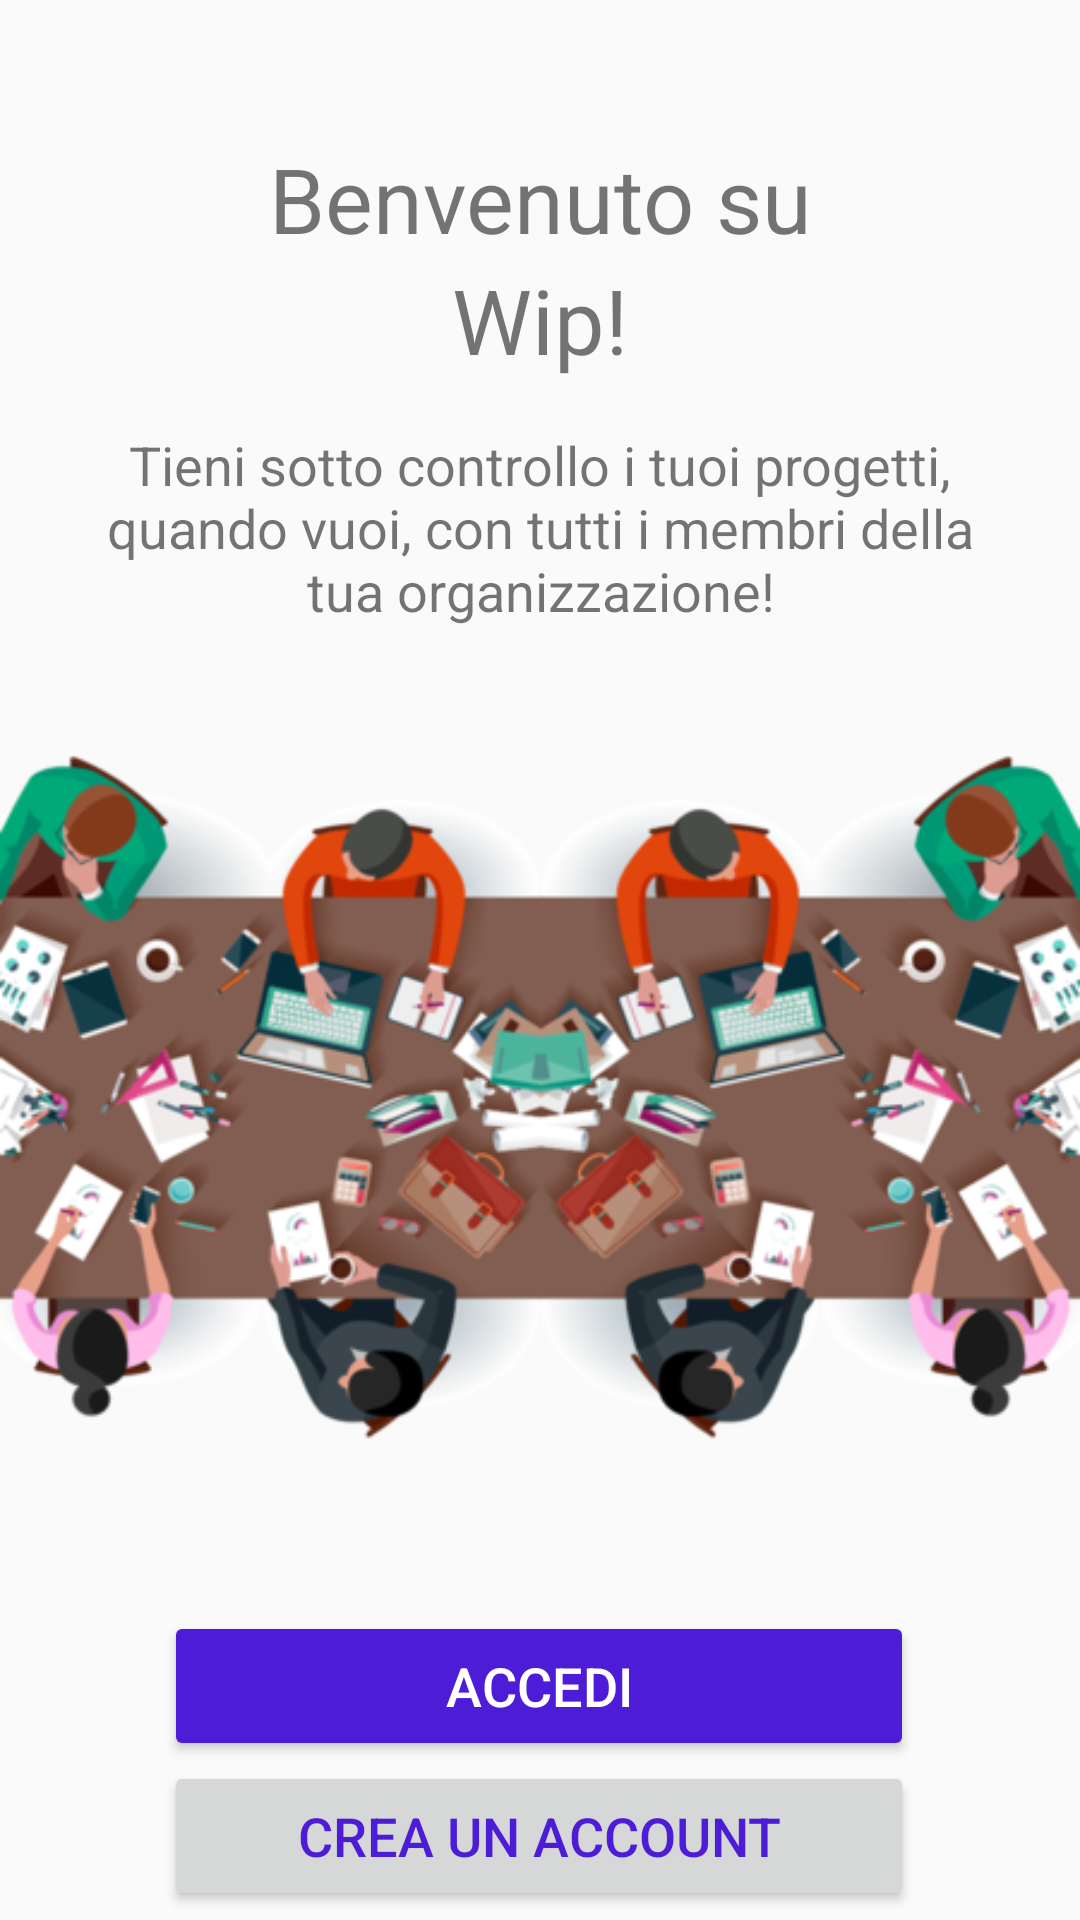

Write the Android layout XML for this screen, with the resource values it uses.
<!-- AndroidManifest.xml: application theme AppTheme -->
<!-- res/layout/fragment_welcome.xml -->
<?xml version="1.0" encoding="utf-8"?>
<android.support.constraint.ConstraintLayout xmlns:android="http://schemas.android.com/apk/res/android"
                                             xmlns:app="http://schemas.android.com/apk/res-auto"
                                             xmlns:tools="http://schemas.android.com/tools"
                                             android:layout_width="match_parent"
                                             android:layout_height="match_parent"
                                             tools:context=".LoginFragment">
    <ScrollView
            android:layout_width="0dp"
            android:layout_height="0dp" app:layout_constraintEnd_toEndOf="parent"
            app:layout_constraintStart_toStartOf="parent"
            app:layout_constraintBottom_toBottomOf="parent"
            app:layout_constraintTop_toTopOf="parent" app:layout_constraintHorizontal_bias="0.5"
            app:layout_constraintVertical_bias="0.0">
        <android.support.constraint.ConstraintLayout android:layout_width="match_parent"
                                                     android:layout_height="wrap_content"
                                                     android:id="@+id/linearLayout">
            <Button
                    android:text="@string/Signin"
                    android:layout_width="250dp"
                    android:layout_height="50dp" android:id="@+id/btnSignin"
                    app:layout_constraintStart_toStartOf="parent" app:layout_constraintHorizontal_bias="0.498"
                    app:layout_constraintEnd_toEndOf="parent"
                    app:layout_constraintTop_toBottomOf="@+id/login_background" android:layout_marginTop="24dp"
                    android:backgroundTint="#4D1CD6" android:textColor="#FFFFFF" android:textSize="18sp"/>
            <Button
                    android:text="@string/SignUp"
                    android:layout_width="250dp"
                    android:layout_height="50dp" android:id="@+id/btnSignup"
                    app:layout_constraintStart_toStartOf="parent" app:layout_constraintHorizontal_bias="0.498"
                    app:layout_constraintEnd_toEndOf="parent"
                    app:layout_constraintTop_toBottomOf="@+id/btnSignin"
                    android:textSize="18sp" android:textColor="#4D1CD6"/>
            <TextView
                    android:text="@string/welcome1"
                    android:layout_width="wrap_content"
                    android:layout_height="wrap_content"
                    android:id="@+id/welcome" app:layout_constraintStart_toStartOf="parent"
                    app:layout_constraintEnd_toEndOf="parent"
                    android:layout_marginTop="46dp" app:layout_constraintTop_toTopOf="parent" android:textSize="30sp"/>
            <TextView
                    android:text="@string/welcome2"
                    android:layout_width="wrap_content"
                    android:layout_height="wrap_content"
                    android:id="@+id/welcome2"
                    app:layout_constraintTop_toBottomOf="@+id/welcome" app:layout_constraintStart_toStartOf="parent"
                    app:layout_constraintHorizontal_bias="0.5" app:layout_constraintEnd_toEndOf="parent"
                    android:textSize="30sp"/>
            <TextView
                    android:text="@string/Intro"
                    android:layout_width="318dp"
                    android:layout_height="wrap_content"
                    android:id="@+id/intro" app:layout_constraintStart_toStartOf="parent"
                    app:layout_constraintHorizontal_bias="0.5" app:layout_constraintEnd_toEndOf="parent"
                    android:layout_marginTop="16dp" app:layout_constraintTop_toBottomOf="@+id/welcome2"
                    android:textSize="18sp" android:textAlignment="center"/>
            <ImageView
                    android:src="@drawable/login_background"
                    android:layout_width="0dp"
                    android:layout_height="wrap_content"
                    android:id="@+id/login_background"
                    android:layout_marginTop="8dp"
                    app:layout_constraintTop_toBottomOf="@+id/intro" app:layout_constraintStart_toStartOf="parent"
                    app:layout_constraintEnd_toEndOf="parent" android:contentDescription="@string/Immagine"/>
        </android.support.constraint.ConstraintLayout>
    </ScrollView>


</android.support.constraint.ConstraintLayout>
<!-- resources referenced by this layout -->
<resources>
  <!-- drawable login_background: png bitmap (drawable, 148789 bytes) -->
  <string name="Immagine">Logo</string>
  <string name="Intro">Tieni sotto controllo i tuoi progetti, quando vuoi, con tutti i membri della tua
          organizzazione!
      </string>
  <string name="SignUp">Crea un account</string>
  <string name="Signin">Accedi</string>
  <string name="welcome1">Benvenuto su</string>
  <string name="welcome2">Wip!</string>
  <style name="AppTheme" parent="Theme.AppCompat.Light.NoActionBar">
          
          <item name="colorPrimary">@color/colorPrimary</item>
          <item name="colorPrimaryDark">@color/colorPrimaryDark</item>
          //<item name="colorAccent">@color/colorPrimaryDark</item>
      </style>
  <color name="colorPrimary">#008577</color>
  <color name="colorPrimaryDark">#4D1CD6</color>
</resources>
